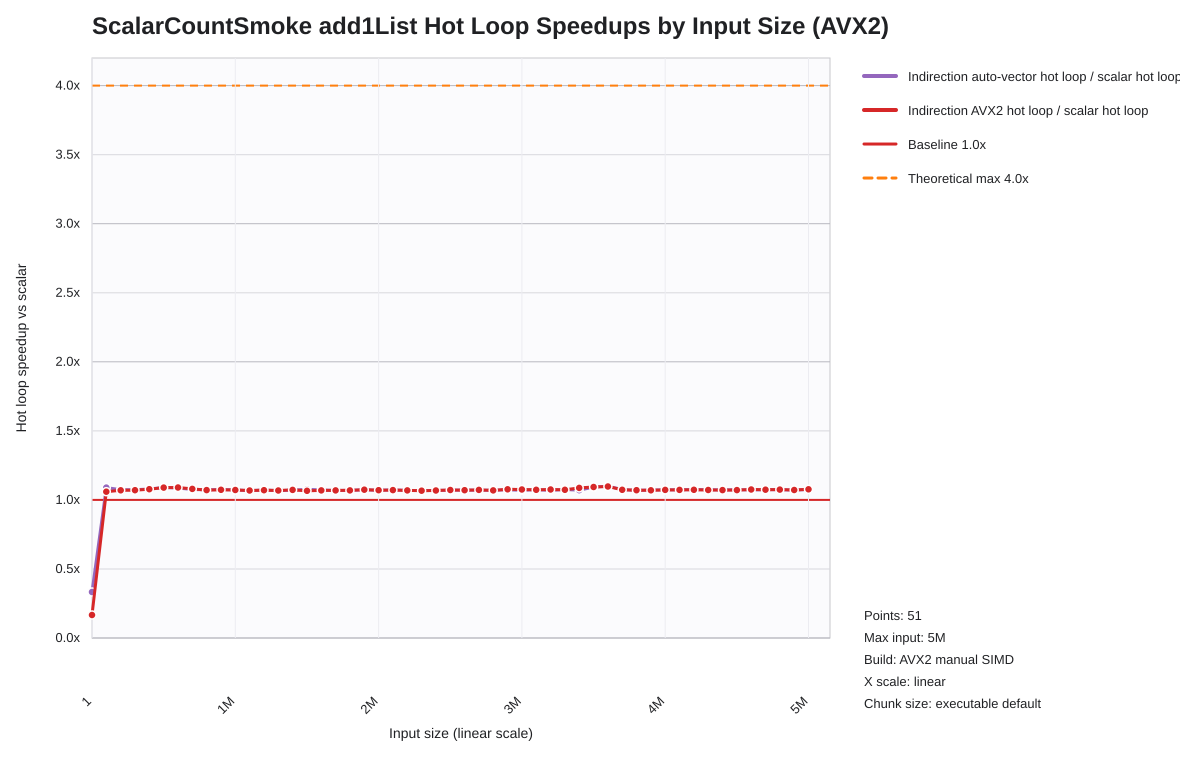

The table this chart was drawn from, first rows:
list_len, indir_loop_scalar_hot_loop_seconds, indir_loop_auto_hot_loop_seconds, indir_loop_auto_hot_loop_seconds_speedup…, indir_loop_scalar_hot_loop_seconds, indir_loop_vectorized_hot_loop_seconds, indir_loop_vectorized_hot_loop_seconds_s…
1, 0.000000010, 0.000000030, 0.3333, 0.000000010, 0.000000060, 0.1667
100001, 0.0005703, 0.0005236, 1.089, 0.0005703, 0.0005384, 1.059
200001, 0.0006395, 0.0005956, 1.074, 0.0006395, 0.0005979, 1.07
300001, 0.0009656, 0.0008991, 1.074, 0.0009656, 0.0009019, 1.071
400001, 0.001288, 0.001193, 1.079, 0.001288, 0.001195, 1.077
500001, 0.001664, 0.001527, 1.09, 0.001664, 0.001528, 1.089
600001, 0.002026, 0.001866, 1.086, 0.002026, 0.00186, 1.09
700001, 0.002376, 0.00221, 1.075, 0.002376, 0.002201, 1.08
800001, 0.002758, 0.002571, 1.073, 0.002758, 0.002575, 1.071
900001, 0.003062, 0.002846, 1.076, 0.003062, 0.002854, 1.073
1000001, 0.00341, 0.003179, 1.072, 0.00341, 0.003182, 1.071
1100001, 0.003751, 0.003517, 1.067, 0.003751, 0.003513, 1.068
1200001, 0.003884, 0.003622, 1.072, 0.003884, 0.003628, 1.071
1300001, 0.004435, 0.004157, 1.067, 0.004435, 0.004152, 1.068
1400001, 0.004528, 0.004229, 1.071, 0.004528, 0.004223, 1.072
1500001, 0.004833, 0.004489, 1.077, 0.004833, 0.004535, 1.066
1600001, 0.005211, 0.004858, 1.073, 0.005211, 0.004874, 1.069
1700001, 0.005481, 0.00513, 1.068, 0.005481, 0.005128, 1.069
1800001, 0.005854, 0.005475, 1.069, 0.005854, 0.005478, 1.069
1900001, 0.006194, 0.00577, 1.073, 0.006194, 0.005767, 1.074
2000001, 0.006502, 0.00608, 1.069, 0.006502, 0.006077, 1.07
2100001, 0.006772, 0.006312, 1.073, 0.006772, 0.006323, 1.071
2200001, 0.007072, 0.006618, 1.069, 0.007072, 0.006615, 1.069
2300001, 0.00742, 0.006952, 1.067, 0.00742, 0.006958, 1.066
2400001, 0.007772, 0.00727, 1.069, 0.007772, 0.007275, 1.068
2500001, 0.008116, 0.007581, 1.071, 0.008116, 0.007575, 1.071
2600001, 0.008448, 0.00788, 1.072, 0.008448, 0.007892, 1.07
2700001, 0.008721, 0.008152, 1.07, 0.008721, 0.00813, 1.073
2800001, 0.009105, 0.008507, 1.07, 0.009105, 0.008519, 1.069
2900001, 0.009409, 0.008767, 1.073, 0.009409, 0.008738, 1.077
3000001, 0.009733, 0.009099, 1.07, 0.009733, 0.009052, 1.075
3100001, 0.01001, 0.009317, 1.074, 0.01001, 0.009325, 1.073
3200001, 0.01031, 0.009641, 1.069, 0.01031, 0.009582, 1.076
3300001, 0.01039, 0.009659, 1.075, 0.01039, 0.009678, 1.073
3400001, 0.01094, 0.01023, 1.07, 0.01094, 0.01007, 1.087
3500001, 0.01121, 0.01026, 1.093, 0.01121, 0.01025, 1.093
3600001, 0.01159, 0.01054, 1.099, 0.01159, 0.01056, 1.097
3700001, 0.0117, 0.01088, 1.075, 0.0117, 0.0109, 1.073
3800001, 0.01192, 0.01115, 1.069, 0.01192, 0.01114, 1.07
3900001, 0.01229, 0.01147, 1.072, 0.01229, 0.0115, 1.069
4000001, 0.01257, 0.01172, 1.073, 0.01257, 0.01172, 1.073
4100001, 0.01295, 0.01207, 1.073, 0.01295, 0.01207, 1.072
4200001, 0.01322, 0.01229, 1.076, 0.01322, 0.01232, 1.074
4300001, 0.01351, 0.01258, 1.074, 0.01351, 0.0126, 1.072
4400001, 0.01382, 0.01289, 1.072, 0.01382, 0.01291, 1.071
4500001, 0.0142, 0.01322, 1.075, 0.0142, 0.01326, 1.071
4600001, 0.01443, 0.01346, 1.072, 0.01443, 0.01341, 1.076
4700001, 0.01479, 0.01377, 1.074, 0.01479, 0.01377, 1.074
4800001, 0.01507, 0.01404, 1.074, 0.01507, 0.01403, 1.075
4900001, 0.01543, 0.01441, 1.071, 0.01543, 0.0144, 1.071
5000000, 0.01572, 0.01462, 1.075, 0.01572, 0.0146, 1.077
